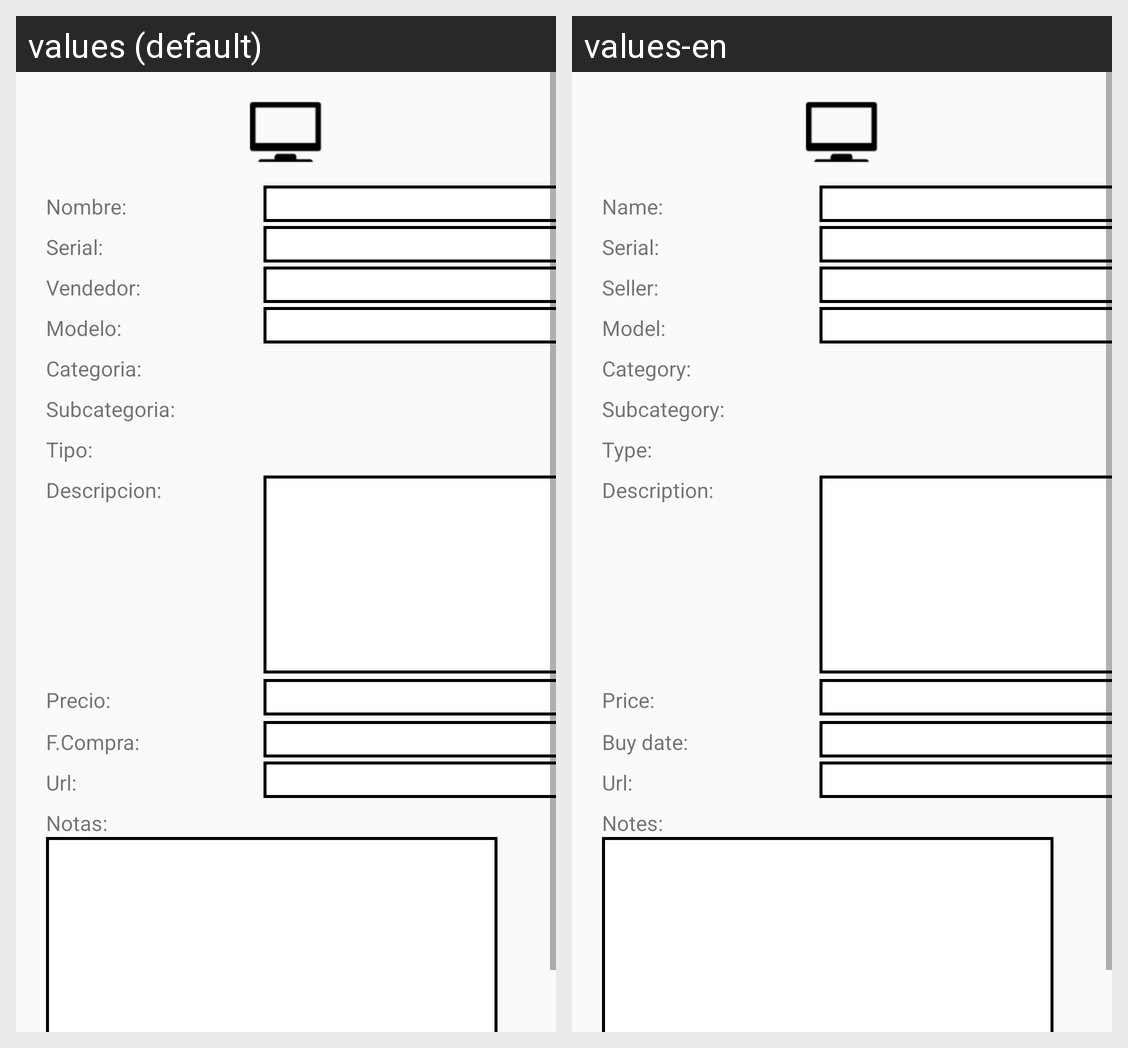

For this localized Android screen grid, give each drawn string resource with its value in every locale shown.
Android screen res/layout/activity_product_details.xml rendered under 2 locales, left to right: values (default), values-en. Device: Nexus 5 (rendered at 1080×1920; each locale shown at half size, 540×960, under a caption strip naming it); theme AppTheme.
Strings drawn on this screen, with the default value and each locale's value (text and hints the layout hard-codes, and strings that could not be matched under every locale, appear in the picture but are not listed):

txvNombre
  values: Nombre:
  values-en: Name:

txvSerial
  values: Serial:
  values-en: Serial:

txvVendedor
  values: Vendedor:
  values-en: Seller:

txvModelo
  values: Modelo:
  values-en: Model:

txvCategoria
  values: Categoria:
  values-en: Category:

txvSubcategoria
  values: Subcategoria:
  values-en: Subcategory:

txvTipo
  values: Tipo:
  values-en: Type:

txvDescripcion
  values: Descripcion:
  values-en: Description:

txvPrecio
  values: Precio:
  values-en: Price:

txvFechaCompra
  values: F.Compra:
  values-en: Buy date:

txvUrl
  values: Url:
  values-en: Url:

txvNotas
  values: Notas:
  values-en: Notes:
